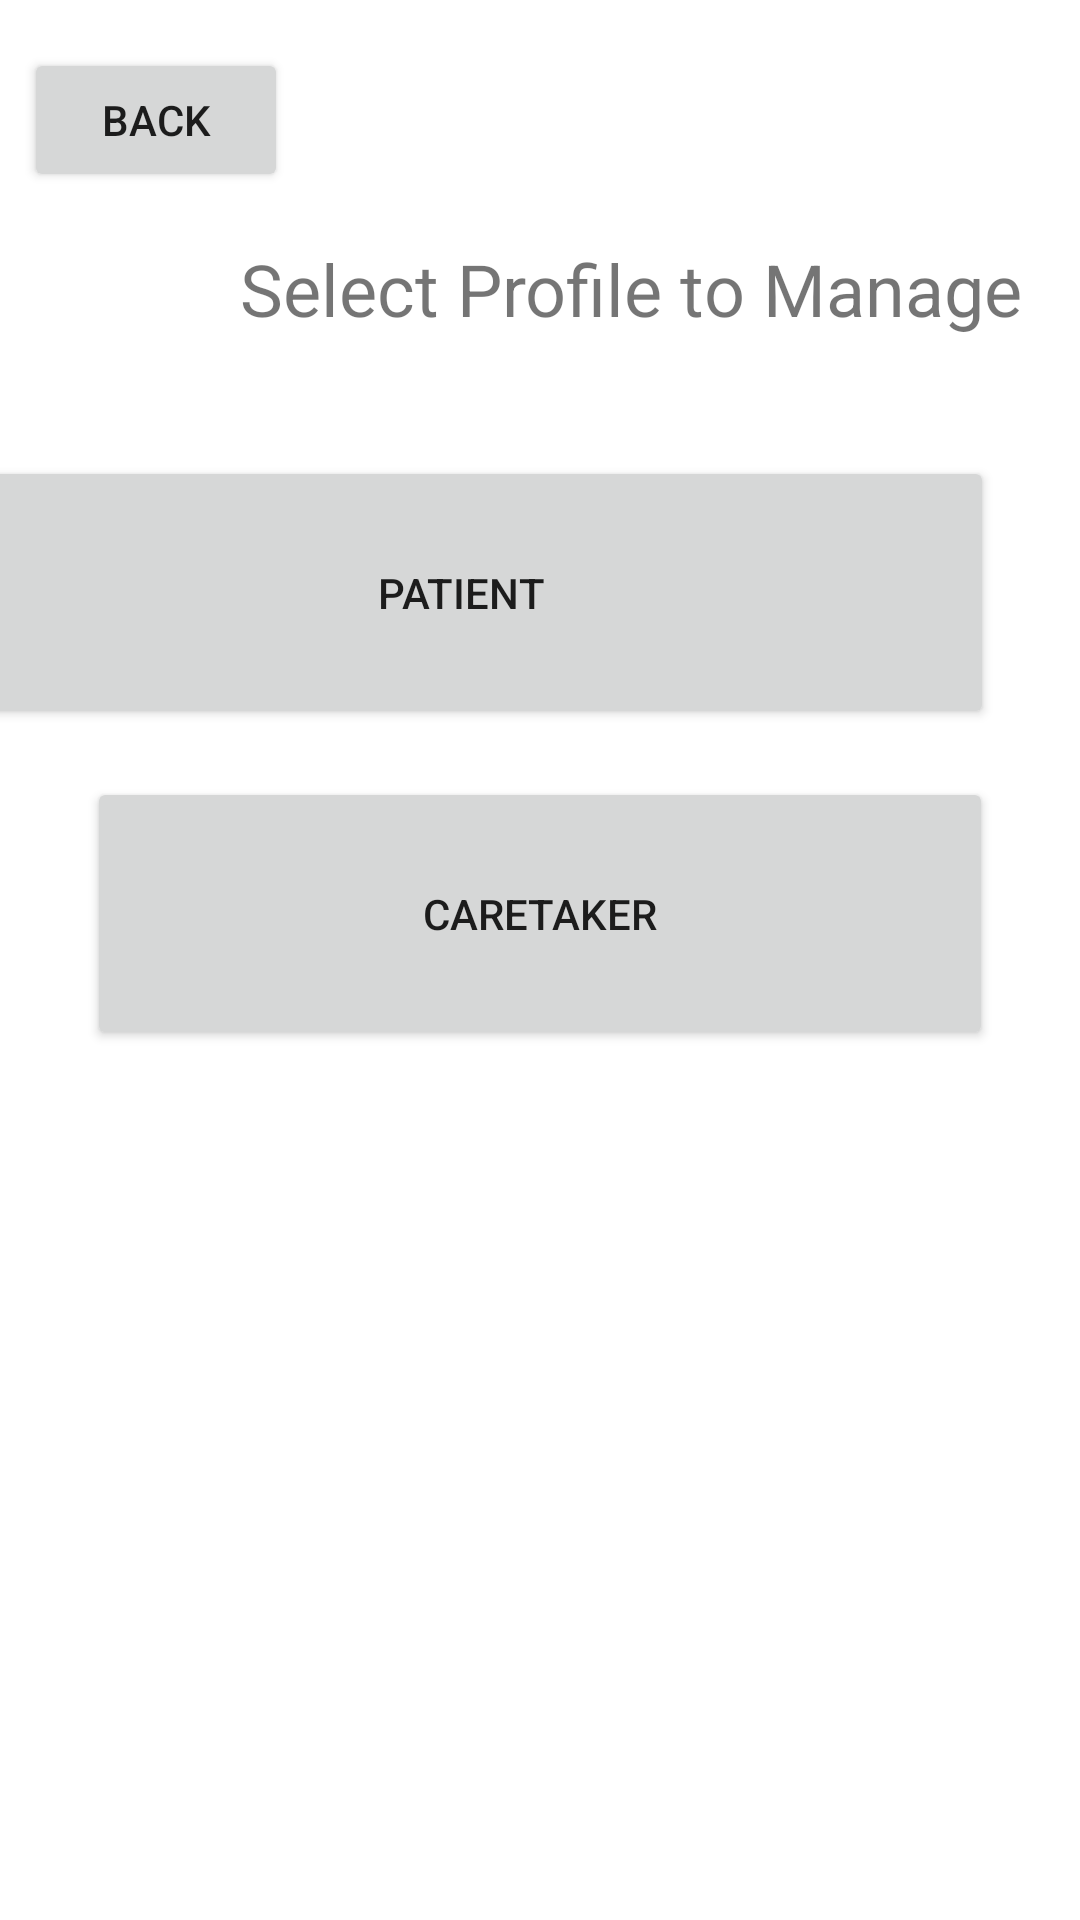

Write the Android layout XML for this screen, with the resource values it uses.
<!-- AndroidManifest.xml: application theme Theme.FullLife -->
<!-- res/layout/fragment_settings_profile.xml -->
<?xml version="1.0" encoding="utf-8"?>
<androidx.constraintlayout.widget.ConstraintLayout xmlns:android="http://schemas.android.com/apk/res/android"
    xmlns:app="http://schemas.android.com/apk/res-auto"
    xmlns:tools="http://schemas.android.com/tools"
    android:layout_width="match_parent"
    android:layout_height="match_parent">

    <Button
        android:id="@+id/editBackProfile"
        android:layout_width="wrap_content"
        android:layout_height="wrap_content"
        android:layout_marginStart="8dp"
        android:layout_marginTop="16dp"
        android:text="back"
        app:layout_constraintStart_toStartOf="parent"
        app:layout_constraintTop_toTopOf="parent" />

    <TextView
        android:id="@+id/editProfileHint"
        android:layout_width="340dp"
        android:layout_height="40dp"
        android:layout_marginStart="40dp"
        android:layout_marginTop="16dp"
        android:layout_marginEnd="31dp"
        android:text="Select Profile to Manage"
        android:textAlignment="center"
        android:textSize="24sp"
        app:layout_constraintEnd_toEndOf="parent"
        app:layout_constraintHorizontal_bias="0.0"
        app:layout_constraintStart_toStartOf="parent"
        app:layout_constraintTop_toBottomOf="@+id/editBackProfile" />

    <Button
        android:id="@+id/patientButton"
        android:layout_width="355dp"
        android:layout_height="91dp"
        android:layout_marginStart="29dp"
        android:layout_marginTop="32dp"
        android:layout_marginEnd="29dp"
        android:text="Patient"
        app:layout_constraintEnd_toEndOf="parent"
        app:layout_constraintHorizontal_bias="1.0"
        app:layout_constraintStart_toStartOf="parent"
        app:layout_constraintTop_toBottomOf="@+id/editProfileHint" />

    <Button
        android:id="@+id/caretakerButton"
        android:layout_width="0dp"
        android:layout_height="91dp"
        android:layout_marginStart="29dp"
        android:layout_marginTop="16dp"
        android:layout_marginEnd="29dp"
        android:text="Caretaker"
        app:layout_constraintEnd_toEndOf="parent"
        app:layout_constraintHorizontal_bias="1.0"
        app:layout_constraintStart_toStartOf="parent"
        app:layout_constraintTop_toBottomOf="@+id/patientButton" />

</androidx.constraintlayout.widget.ConstraintLayout>
<!-- resources referenced by this layout -->
<resources>
  <style name="Theme.FullLife" parent="Theme.MaterialComponents.DayNight.NoActionBar">
          
          <item name="colorPrimary">@color/purple_500</item>
          <item name="colorPrimaryVariant">@color/purple_700</item>
          <item name="colorOnPrimary">@color/white</item>
          
          <item name="colorSecondary">@color/teal_200</item>
          <item name="colorSecondaryVariant">@color/teal_700</item>
          <item name="colorOnSecondary">@color/black</item>
          
          <item name="android:statusBarColor" tools:targetApi="l">?attr/colorPrimaryVariant</item>
          
      </style>
  <color name="purple_500">#FF6200EE</color>
  <color name="purple_700">#FF3700B3</color>
  <color name="white">#FFFFFFFF</color>
  <color name="teal_200">#FF03DAC5</color>
  <color name="teal_700">#FF018786</color>
  <color name="black">#FF000000</color>
</resources>
